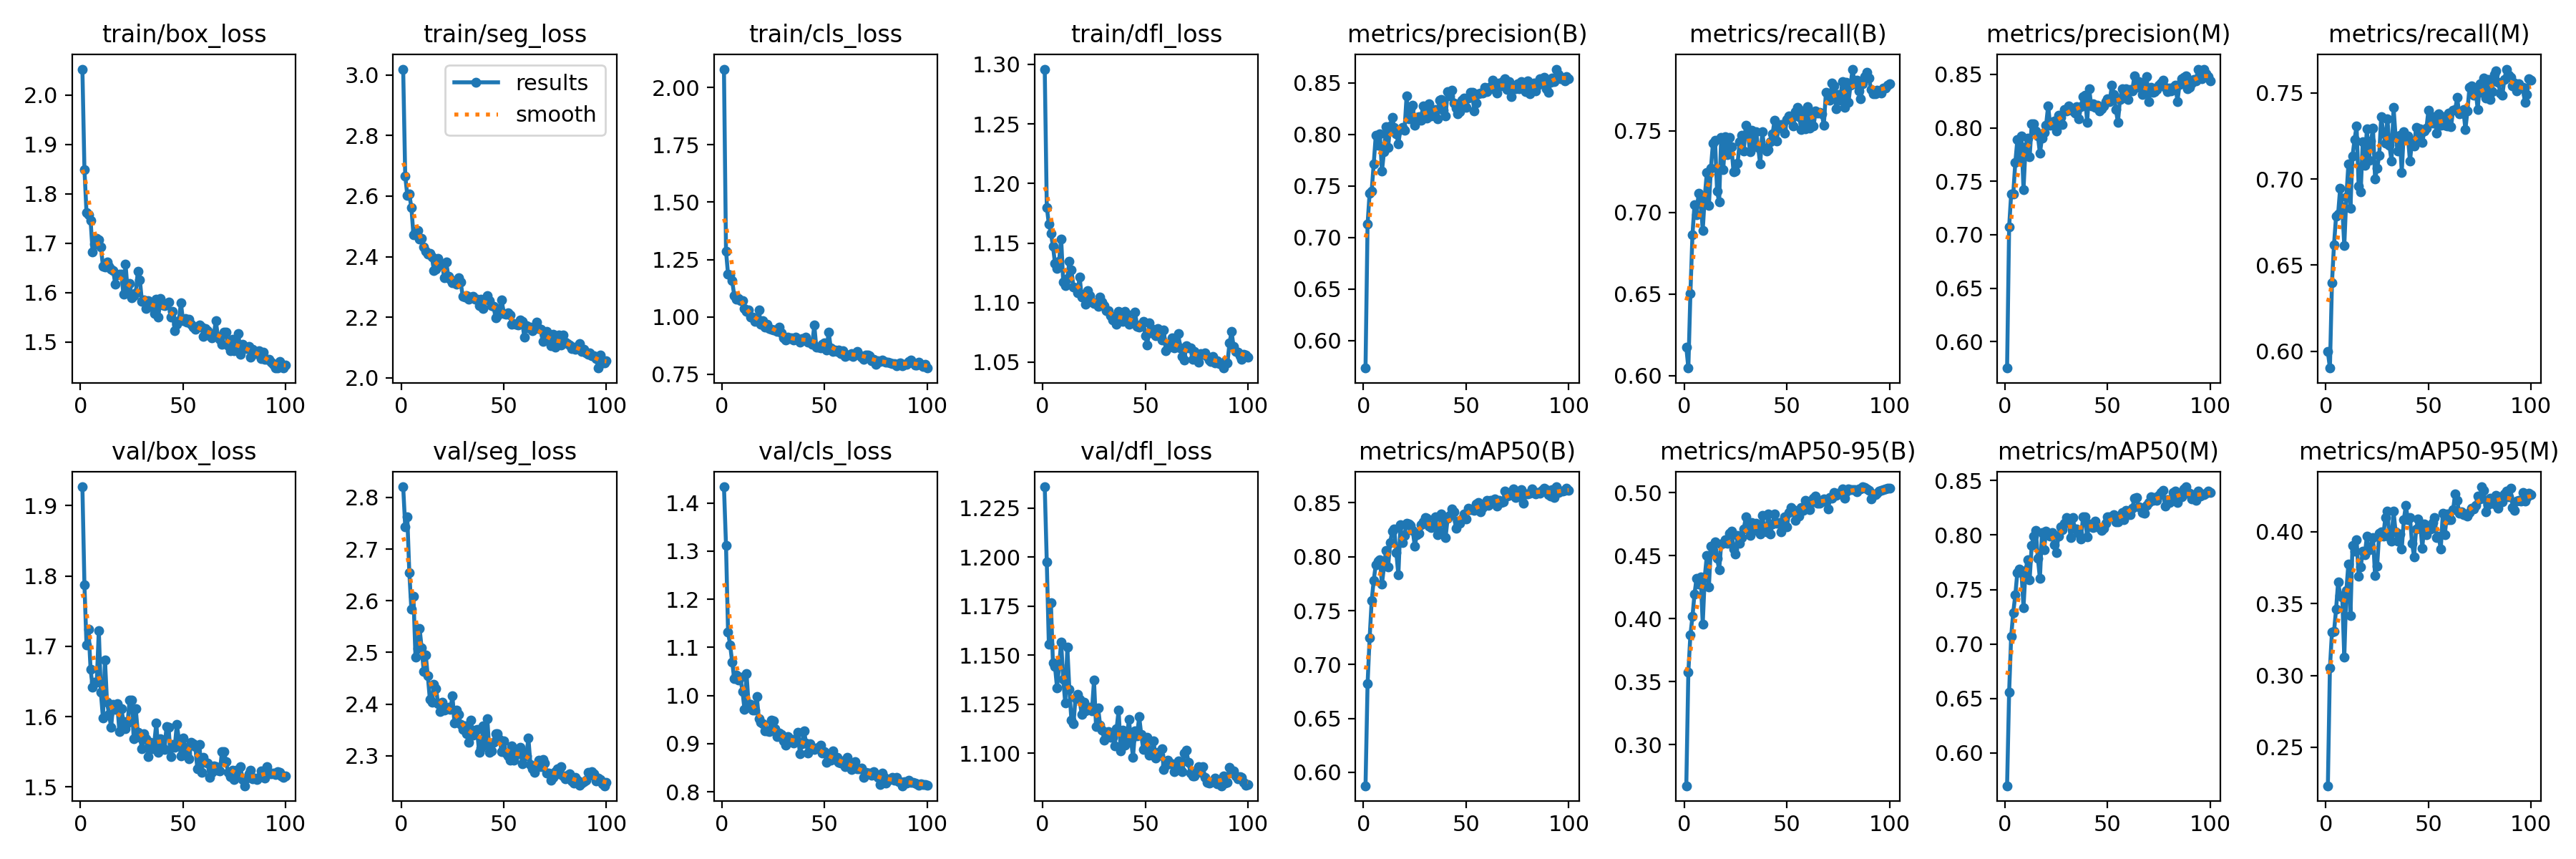

The data file committed next to this chart (first rows):
epoch, time, train/box_loss, train/seg_loss, train/cls_loss, train/dfl_loss, metrics/precision(B), metrics/recall(B), metrics/mAP50(B), metrics/mAP50-95(B), metrics/precision(M), metrics/recall(M), metrics/mAP50(M), metrics/mAP50-95(M), val/box_loss, val/seg_loss, val/cls_loss, val/dfl_loss, lr/pg0, lr/pg1, lr/pg2
1, 82.28, 2.052, 3.019, 2.08, 1.296, 0.5734, 0.6175, 0.5876, 0.2673, 0.5754, 0.5996, 0.5698, 0.2232, 1.927, 2.821, 1.434, 1.236, 0.000661, 0.000661, 0.000661
2, 135.5, 1.849, 2.666, 1.287, 1.18, 0.713, 0.6047, 0.6821, 0.3577, 0.7073, 0.5902, 0.6559, 0.3051, 1.787, 2.744, 1.312, 1.197, 0.001314, 0.001314, 0.001314
3, 188.6, 1.762, 2.603, 1.185, 1.166, 0.7433, 0.6505, 0.7245, 0.3871, 0.7383, 0.6399, 0.7072, 0.3303, 1.702, 2.763, 1.132, 1.155, 0.001955, 0.001955, 0.001955
4, 242.2, 1.757, 2.606, 1.184, 1.158, 0.7454, 0.6864, 0.7591, 0.4016, 0.7381, 0.6619, 0.7289, 0.3305, 1.724, 2.654, 1.105, 1.177, 0.001941, 0.001941, 0.001941
5, 294.7, 1.746, 2.562, 1.157, 1.147, 0.7717, 0.7049, 0.7782, 0.4195, 0.7674, 0.6784, 0.7448, 0.346, 1.667, 2.583, 1.07, 1.146, 0.001921, 0.001921, 0.001921
6, 348.2, 1.681, 2.473, 1.094, 1.133, 0.7993, 0.6986, 0.7928, 0.432, 0.7887, 0.6797, 0.7657, 0.3652, 1.642, 2.609, 1.034, 1.144, 0.001901, 0.001901, 0.001901
7, 402.5, 1.698, 2.485, 1.075, 1.129, 0.7895, 0.7116, 0.7957, 0.4273, 0.7708, 0.6948, 0.7685, 0.3556, 1.649, 2.491, 1.042, 1.133, 0.001881, 0.001881, 0.001881
8, 454.6, 1.71, 2.486, 1.081, 1.135, 0.8005, 0.708, 0.7974, 0.4329, 0.7926, 0.6839, 0.7666, 0.3547, 1.649, 2.507, 1.033, 1.145, 0.001861, 0.001861, 0.001861
9, 508, 1.707, 2.459, 1.072, 1.154, 0.7643, 0.6889, 0.7745, 0.3957, 0.7421, 0.6613, 0.7335, 0.3127, 1.723, 2.546, 1.037, 1.157, 0.001842, 0.001842, 0.001842
10, 561.3, 1.692, 2.46, 1.071, 1.117, 0.7835, 0.7098, 0.7911, 0.433, 0.782, 0.6894, 0.7677, 0.3589, 1.634, 2.509, 1.009, 1.138, 0.001822, 0.001822, 0.001822
11, 612.7, 1.654, 2.431, 1.036, 1.114, 0.8078, 0.7244, 0.8057, 0.4501, 0.7902, 0.7085, 0.7772, 0.3777, 1.598, 2.464, 0.9718, 1.125, 0.001802, 0.001802, 0.001802
12, 665.7, 1.652, 2.419, 1.025, 1.121, 0.7872, 0.7041, 0.7908, 0.4248, 0.7729, 0.6831, 0.7592, 0.3415, 1.68, 2.495, 1.045, 1.154, 0.001782, 0.001782, 0.001782
13, 718.2, 1.662, 2.408, 1.029, 1.135, 0.8085, 0.7272, 0.8132, 0.4577, 0.8036, 0.7132, 0.7907, 0.3906, 1.62, 2.454, 0.9824, 1.132, 0.001762, 0.001762, 0.001762
14, 771, 1.653, 2.41, 0.9999, 1.127, 0.8165, 0.7426, 0.8236, 0.4537, 0.8036, 0.723, 0.7993, 0.3865, 1.603, 2.409, 0.9816, 1.117, 0.001743, 0.001743, 0.001743
15, 824.6, 1.647, 2.398, 0.9974, 1.113, 0.8069, 0.7444, 0.8261, 0.4609, 0.7974, 0.7308, 0.8041, 0.3945, 1.585, 2.403, 0.97, 1.115, 0.001723, 0.001723, 0.001723
16, 878.3, 1.644, 2.353, 0.9794, 1.112, 0.8005, 0.713, 0.804, 0.4481, 0.7923, 0.6957, 0.7785, 0.3693, 1.617, 2.438, 0.9697, 1.128, 0.001703, 0.001703, 0.001703
17, 932, 1.617, 2.358, 0.9821, 1.108, 0.7912, 0.7066, 0.7831, 0.4386, 0.7763, 0.6924, 0.7601, 0.3754, 1.61, 2.43, 0.9985, 1.13, 0.001683, 0.001683, 0.001683
18, 984.1, 1.636, 2.394, 1.029, 1.122, 0.805, 0.746, 0.8297, 0.4591, 0.7906, 0.7218, 0.8024, 0.3864, 1.618, 2.401, 0.9514, 1.127, 0.001663, 0.001663, 0.001663
19, 1038, 1.637, 2.373, 0.9671, 1.105, 0.8073, 0.7262, 0.8129, 0.4596, 0.796, 0.7078, 0.7867, 0.384, 1.579, 2.386, 0.9438, 1.12, 0.001644, 0.001644, 0.001644
20, 1093, 1.637, 2.375, 0.9844, 1.107, 0.8039, 0.7465, 0.8201, 0.4626, 0.8025, 0.7292, 0.8033, 0.3969, 1.611, 2.403, 0.9417, 1.126, 0.001624, 0.001624, 0.001624
21, 1146, 1.596, 2.33, 0.9538, 1.099, 0.8373, 0.7353, 0.8313, 0.46, 0.8206, 0.711, 0.8011, 0.3874, 1.593, 2.389, 0.9268, 1.122, 0.001604, 0.001604, 0.001604
22, 1200, 1.658, 2.382, 0.9682, 1.11, 0.8151, 0.746, 0.8306, 0.4675, 0.8024, 0.7219, 0.799, 0.3895, 1.582, 2.391, 0.926, 1.122, 0.001584, 0.001584, 0.001584
23, 1250, 1.607, 2.335, 0.9501, 1.106, 0.8251, 0.7402, 0.8292, 0.4694, 0.8048, 0.7294, 0.8025, 0.3962, 1.591, 2.394, 0.9246, 1.123, 0.001564, 0.001564, 0.001564
24, 1303, 1.618, 2.326, 0.9464, 1.1, 0.8285, 0.725, 0.8243, 0.4549, 0.8064, 0.7002, 0.7909, 0.3694, 1.624, 2.389, 0.9486, 1.122, 0.001545, 0.001545, 0.001545
25, 1356, 1.589, 2.315, 0.9443, 1.099, 0.809, 0.7252, 0.8099, 0.4512, 0.797, 0.7062, 0.7841, 0.3759, 1.623, 2.416, 0.9477, 1.137, 0.001525, 0.001525, 0.001525
26, 1408, 1.593, 2.318, 0.943, 1.099, 0.8165, 0.7302, 0.8205, 0.4659, 0.8121, 0.7136, 0.7991, 0.3988, 1.569, 2.363, 0.9314, 1.114, 0.001505, 0.001505, 0.001505
27, 1461, 1.599, 2.309, 0.936, 1.097, 0.8174, 0.7432, 0.8218, 0.4597, 0.8099, 0.7364, 0.8076, 0.3999, 1.611, 2.388, 0.9154, 1.123, 0.001485, 0.001485, 0.001485
28, 1514, 1.643, 2.33, 0.9543, 1.105, 0.8136, 0.7471, 0.8297, 0.4642, 0.803, 0.7266, 0.805, 0.3972, 1.577, 2.38, 0.9226, 1.114, 0.001465, 0.001465, 0.001465
29, 1567, 1.625, 2.316, 0.9315, 1.101, 0.8279, 0.7377, 0.8321, 0.4712, 0.8174, 0.7208, 0.8108, 0.4098, 1.571, 2.361, 0.9198, 1.112, 0.001446, 0.001446, 0.001446
30, 1621, 1.583, 2.27, 0.9076, 1.097, 0.8224, 0.7536, 0.8362, 0.4806, 0.8159, 0.735, 0.816, 0.4143, 1.555, 2.351, 0.9052, 1.107, 0.001426, 0.001426, 0.001426
31, 1674, 1.585, 2.267, 0.9006, 1.093, 0.8162, 0.7495, 0.836, 0.4749, 0.8202, 0.7194, 0.812, 0.3962, 1.575, 2.357, 0.8968, 1.111, 0.001406, 0.001406, 0.001406
32, 1726, 1.567, 2.272, 0.9112, 1.093, 0.8301, 0.7374, 0.8285, 0.4658, 0.8179, 0.7104, 0.7977, 0.3933, 1.568, 2.343, 0.9152, 1.111, 0.001386, 0.001386, 0.001386
33, 1779, 1.583, 2.259, 0.9041, 1.089, 0.8184, 0.7504, 0.8273, 0.4761, 0.816, 0.7416, 0.8159, 0.4142, 1.543, 2.325, 0.9099, 1.108, 0.001366, 0.001366, 0.001366
34, 1832, 1.572, 2.267, 0.9085, 1.086, 0.8231, 0.7406, 0.8296, 0.4722, 0.8138, 0.7246, 0.8055, 0.4001, 1.564, 2.369, 0.9054, 1.108, 0.001347, 0.001347, 0.001347
35, 1884, 1.576, 2.269, 0.8995, 1.089, 0.8243, 0.7494, 0.8369, 0.4755, 0.8199, 0.7162, 0.8057, 0.3937, 1.554, 2.34, 0.9021, 1.104, 0.001327, 0.001327, 0.001327
36, 1937, 1.558, 2.259, 0.9125, 1.082, 0.8151, 0.7398, 0.8206, 0.4692, 0.8088, 0.7255, 0.8018, 0.3985, 1.562, 2.349, 0.9106, 1.112, 0.001307, 0.001307, 0.001307
37, 1990, 1.586, 2.261, 0.9012, 1.092, 0.8334, 0.7296, 0.824, 0.4672, 0.82, 0.7039, 0.7963, 0.388, 1.591, 2.351, 0.9237, 1.122, 0.001287, 0.001287, 0.001287
38, 2043, 1.55, 2.239, 0.8899, 1.086, 0.8342, 0.7493, 0.8398, 0.4822, 0.8295, 0.7276, 0.8169, 0.4083, 1.55, 2.306, 0.879, 1.101, 0.001267, 0.001267, 0.001267
39, 2095, 1.588, 2.26, 0.9057, 1.084, 0.8236, 0.7394, 0.8321, 0.4707, 0.8308, 0.7234, 0.8169, 0.4184, 1.569, 2.314, 0.9003, 1.112, 0.001248, 0.001248, 0.001248
40, 2147, 1.574, 2.229, 0.9015, 1.093, 0.8177, 0.7376, 0.8177, 0.4686, 0.8049, 0.7248, 0.798, 0.4084, 1.556, 2.358, 0.9273, 1.104, 0.001228, 0.001228, 0.001228
41, 2200, 1.574, 2.26, 0.9108, 1.09, 0.8419, 0.7386, 0.8359, 0.4833, 0.8366, 0.7103, 0.8103, 0.4101, 1.553, 2.321, 0.9015, 1.108, 0.001208, 0.001208, 0.001208
42, 2252, 1.577, 2.271, 0.8903, 1.082, 0.8378, 0.7434, 0.8381, 0.4672, 0.8205, 0.722, 0.8081, 0.3922, 1.586, 2.371, 0.8807, 1.117, 0.001188, 0.001188, 0.001188
43, 2303, 1.581, 2.256, 0.89, 1.084, 0.8431, 0.748, 0.8442, 0.4752, 0.8227, 0.7192, 0.8066, 0.3826, 1.584, 2.307, 0.8995, 1.107, 0.001168, 0.001168, 0.001168
44, 2355, 1.55, 2.238, 0.8805, 1.084, 0.8306, 0.7564, 0.8416, 0.4833, 0.8191, 0.73, 0.8127, 0.402, 1.543, 2.31, 0.8891, 1.098, 0.001149, 0.001149, 0.001149
45, 2407, 1.562, 2.237, 0.9633, 1.092, 0.8255, 0.7436, 0.8263, 0.4759, 0.821, 0.7234, 0.8074, 0.4087, 1.56, 2.326, 0.8883, 1.111, 0.001129, 0.001129, 0.001129
46, 2458, 1.522, 2.199, 0.8673, 1.08, 0.8204, 0.7526, 0.8333, 0.4763, 0.8161, 0.729, 0.8069, 0.4059, 1.557, 2.343, 0.8913, 1.109, 0.001109, 0.001109, 0.001109
47, 2510, 1.536, 2.205, 0.8668, 1.079, 0.8222, 0.754, 0.8308, 0.4691, 0.8181, 0.7214, 0.8041, 0.3886, 1.589, 2.343, 0.8918, 1.119, 0.001089, 0.001089, 0.001089
48, 2565, 1.543, 2.23, 0.8652, 1.082, 0.8335, 0.7514, 0.8349, 0.4768, 0.8204, 0.7278, 0.8065, 0.4055, 1.568, 2.331, 0.8969, 1.11, 0.001069, 0.001069, 0.001069
49, 2618, 1.579, 2.257, 0.8819, 1.084, 0.8351, 0.7486, 0.8399, 0.481, 0.8244, 0.7294, 0.8108, 0.3979, 1.544, 2.307, 0.8807, 1.102, 0.00105, 0.00105, 0.00105
50, 2669, 1.543, 2.213, 0.887, 1.072, 0.8261, 0.757, 0.8353, 0.4726, 0.8271, 0.7398, 0.8165, 0.4035, 1.57, 2.328, 0.8834, 1.105, 0.00103, 0.00103, 0.00103
51, 2722, 1.548, 2.209, 0.8548, 1.065, 0.8354, 0.759, 0.8448, 0.4842, 0.8242, 0.7328, 0.8165, 0.4019, 1.556, 2.306, 0.8611, 1.108, 0.00101, 0.00101, 0.00101
52, 2775, 1.541, 2.215, 0.935, 1.083, 0.8411, 0.7568, 0.8435, 0.488, 0.8396, 0.7324, 0.817, 0.4067, 1.548, 2.3, 0.8744, 1.099, 0.0009902, 0.0009902, 0.0009902
53, 2828, 1.546, 2.207, 0.8663, 1.078, 0.8412, 0.753, 0.8447, 0.4865, 0.8315, 0.736, 0.8187, 0.4101, 1.54, 2.291, 0.8661, 1.1, 0.0009704, 0.0009704, 0.0009704
54, 2879, 1.536, 2.177, 0.8479, 1.074, 0.8228, 0.7616, 0.8431, 0.478, 0.8171, 0.7266, 0.812, 0.3957, 1.563, 2.319, 0.8848, 1.106, 0.0009506, 0.0009506, 0.0009506
55, 2931, 1.529, 2.18, 0.8556, 1.072, 0.8307, 0.7646, 0.8489, 0.4853, 0.8051, 0.7378, 0.8123, 0.3968, 1.561, 2.291, 0.8668, 1.098, 0.0009308, 0.0009308, 0.0009308
56, 2983, 1.526, 2.177, 0.849, 1.078, 0.8395, 0.7588, 0.8504, 0.4813, 0.8265, 0.7312, 0.8144, 0.3879, 1.557, 2.309, 0.8709, 1.1, 0.000911, 0.000911, 0.000911
57, 3034, 1.531, 2.174, 0.8565, 1.074, 0.8399, 0.751, 0.842, 0.4884, 0.8365, 0.7362, 0.8205, 0.4127, 1.526, 2.303, 0.8612, 1.099, 0.0008912, 0.0008912, 0.0008912
58, 3088, 1.534, 2.191, 0.8395, 1.069, 0.8401, 0.7622, 0.8456, 0.4861, 0.8299, 0.7313, 0.8139, 0.398, 1.56, 2.317, 0.8601, 1.102, 0.0008714, 0.0008714, 0.0008714
59, 3140, 1.53, 2.188, 0.8518, 1.077, 0.8459, 0.7514, 0.8489, 0.4939, 0.8368, 0.7308, 0.8223, 0.4124, 1.521, 2.285, 0.8641, 1.091, 0.0008516, 0.0008516, 0.0008516
60, 3194, 1.511, 2.134, 0.8279, 1.06, 0.8418, 0.7646, 0.8526, 0.4912, 0.8264, 0.7382, 0.8205, 0.4085, 1.542, 2.304, 0.8517, 1.094, 0.0008318, 0.0008318, 0.0008318
... 40 more rows
